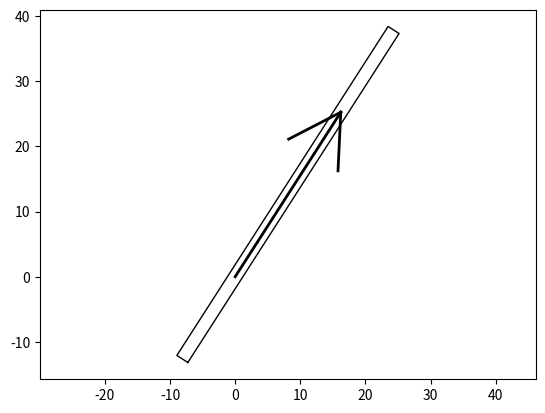

This chart was generated by the following Python code:
import matplotlib.pyplot as plt
import numpy as np
import math
PI = np.pi


class Arrow:
    def __init__(self, x, y, theta, L, c):
        angle = np.deg2rad(30)
        d = 0.3 * L
        w = 2

        x_start = x
        y_start = y
        x_end = x + L * np.cos(theta)
        y_end = y + L * np.sin(theta)

        theta_hat_L = theta + PI - angle
        theta_hat_R = theta + PI + angle

        x_hat_start = x_end
        x_hat_end_L = x_hat_start + d * np.cos(theta_hat_L)
        x_hat_end_R = x_hat_start + d * np.cos(theta_hat_R)

        y_hat_start = y_end
        y_hat_end_L = y_hat_start + d * np.sin(theta_hat_L)
        y_hat_end_R = y_hat_start + d * np.sin(theta_hat_R)

        plt.plot([x_start, x_end], [y_start, y_end], color=c, linewidth=w)
        plt.plot([x_hat_start, x_hat_end_L],
                 [y_hat_start, y_hat_end_L], color=c, linewidth=w)
        plt.plot([x_hat_start, x_hat_end_R],
                 [y_hat_start, y_hat_end_R], color=c, linewidth=w)


class Car:
    def __init__(self, x, y, yaw, w, L):
        theta_B = PI + yaw

        xB = x + L / 4 * np.cos(theta_B)
        yB = y + L / 4 * np.sin(theta_B)

        theta_BL = theta_B + PI / 2
        theta_BR = theta_B - PI / 2

        x_BL = xB + w / 2 * np.cos(theta_BL)        # Bottom-Left vertex
        y_BL = yB + w / 2 * np.sin(theta_BL)
        x_BR = xB + w / 2 * np.cos(theta_BR)        # Bottom-Right vertex
        y_BR = yB + w / 2 * np.sin(theta_BR)

        x_FL = x_BL + L * np.cos(yaw)               # Front-Left vertex
        y_FL = y_BL + L * np.sin(yaw)
        x_FR = x_BR + L * np.cos(yaw)               # Front-Right vertex
        y_FR = y_BR + L * np.sin(yaw)

        plt.plot([x_BL, x_BR, x_FR, x_FL, x_BL],
                 [y_BL, y_BR, y_FR, y_FL, y_BL],
                 linewidth=1, color='black')

        Arrow(x, y, yaw, L / 2, 'black')
        plt.axis("equal")
        plt.show()


def draw_car(x, y, yaw, steer, C, color='black'):
    car = np.array([[-C.RB, -C.RB, C.RF, C.RF, -C.RB],
                    [C.W / 2, -C.W / 2, -C.W / 2, C.W / 2, C.W / 2]])

    wheel = np.array([[-C.TR, -C.TR, C.TR, C.TR, -C.TR],
                      [C.TW / 4, -C.TW / 4, -C.TW / 4, C.TW / 4, C.TW / 4]])

    rlWheel = wheel.copy()
    rrWheel = wheel.copy()
    frWheel = wheel.copy()
    flWheel = wheel.copy()

    Rot1 = np.array([[math.cos(yaw), -math.sin(yaw)],
                     [math.sin(yaw), math.cos(yaw)]])

    Rot2 = np.array([[math.cos(steer), math.sin(steer)],
                     [-math.sin(steer), math.cos(steer)]])

    frWheel = np.dot(Rot2, frWheel)
    flWheel = np.dot(Rot2, flWheel)

    frWheel += np.array([[C.WB], [-C.WD / 2]])
    flWheel += np.array([[C.WB], [C.WD / 2]])
    rrWheel[1, :] -= C.WD / 2
    rlWheel[1, :] += C.WD / 2

    frWheel = np.dot(Rot1, frWheel)
    flWheel = np.dot(Rot1, flWheel)

    rrWheel = np.dot(Rot1, rrWheel)
    rlWheel = np.dot(Rot1, rlWheel)
    car = np.dot(Rot1, car)

    frWheel += np.array([[x], [y]])
    flWheel += np.array([[x], [y]])
    rrWheel += np.array([[x], [y]])
    rlWheel += np.array([[x], [y]])
    car += np.array([[x], [y]])

    plt.plot(car[0, :], car[1, :], color)
    plt.plot(frWheel[0, :], frWheel[1, :], color)
    plt.plot(rrWheel[0, :], rrWheel[1, :], color)
    plt.plot(flWheel[0, :], flWheel[1, :], color)
    plt.plot(rlWheel[0, :], rlWheel[1, :], color)
    Arrow(x, y, yaw, C.WB * 0.8, color)


if __name__ == '__main__':
    # Arrow(-1, 2, 60)
    c = Car(0, 0, 1, 2, 60)
